Labelled photos from "Classification-Of-Singapore-Traffic-Road-Signs", an image-classification folder in K-ee-nn/Classification-Of-Singapore-Traffic-Road-Signs. The possible labels are: stop sign, U-turn sign.

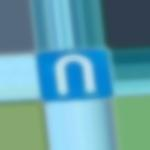
Label: U-turn sign

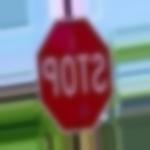
Label: stop sign

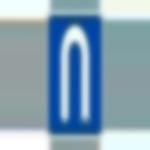
Label: U-turn sign

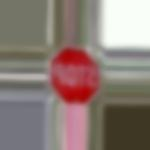
Label: stop sign

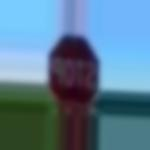
Label: stop sign

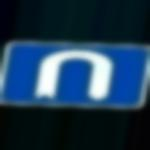
Label: U-turn sign
